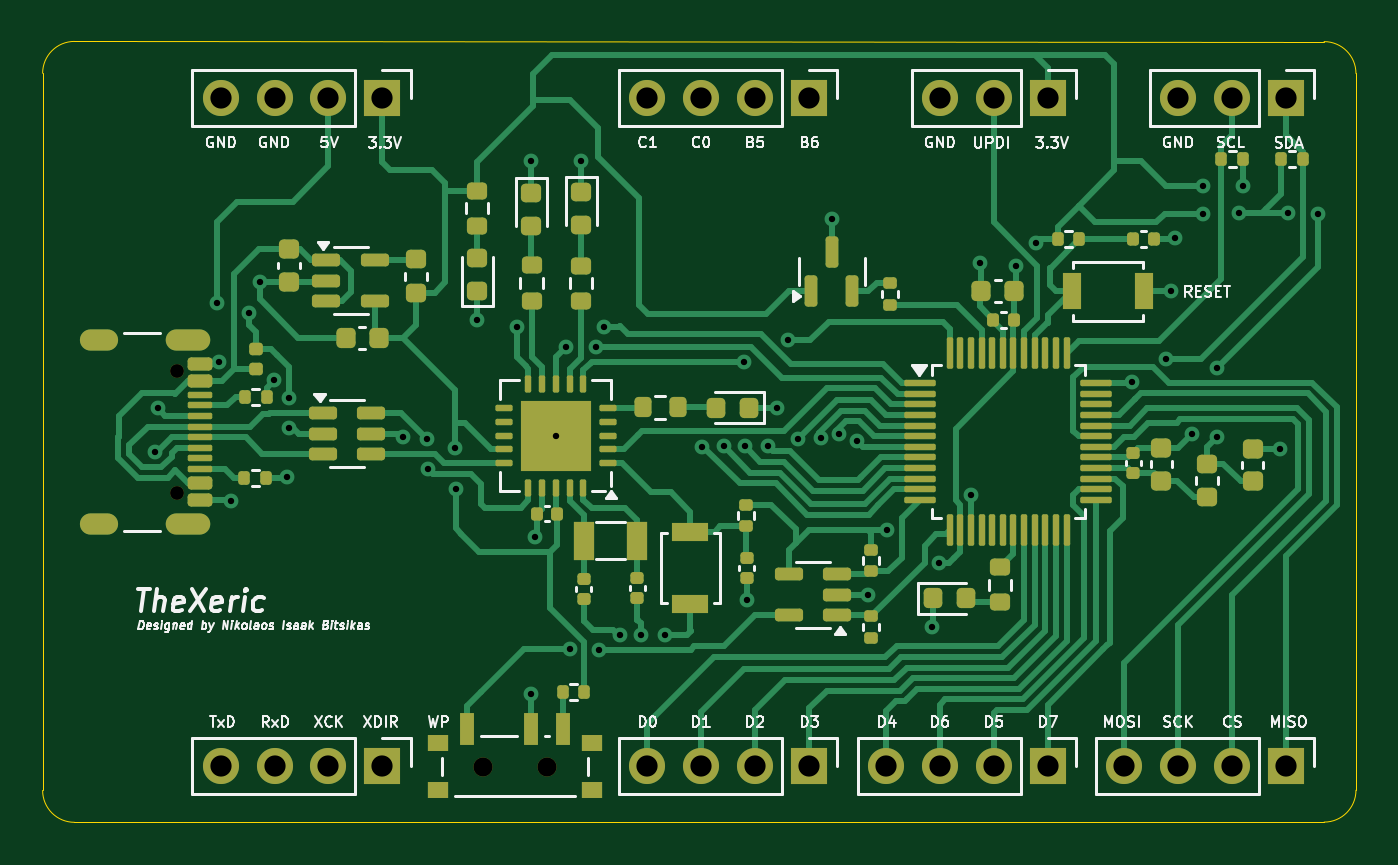
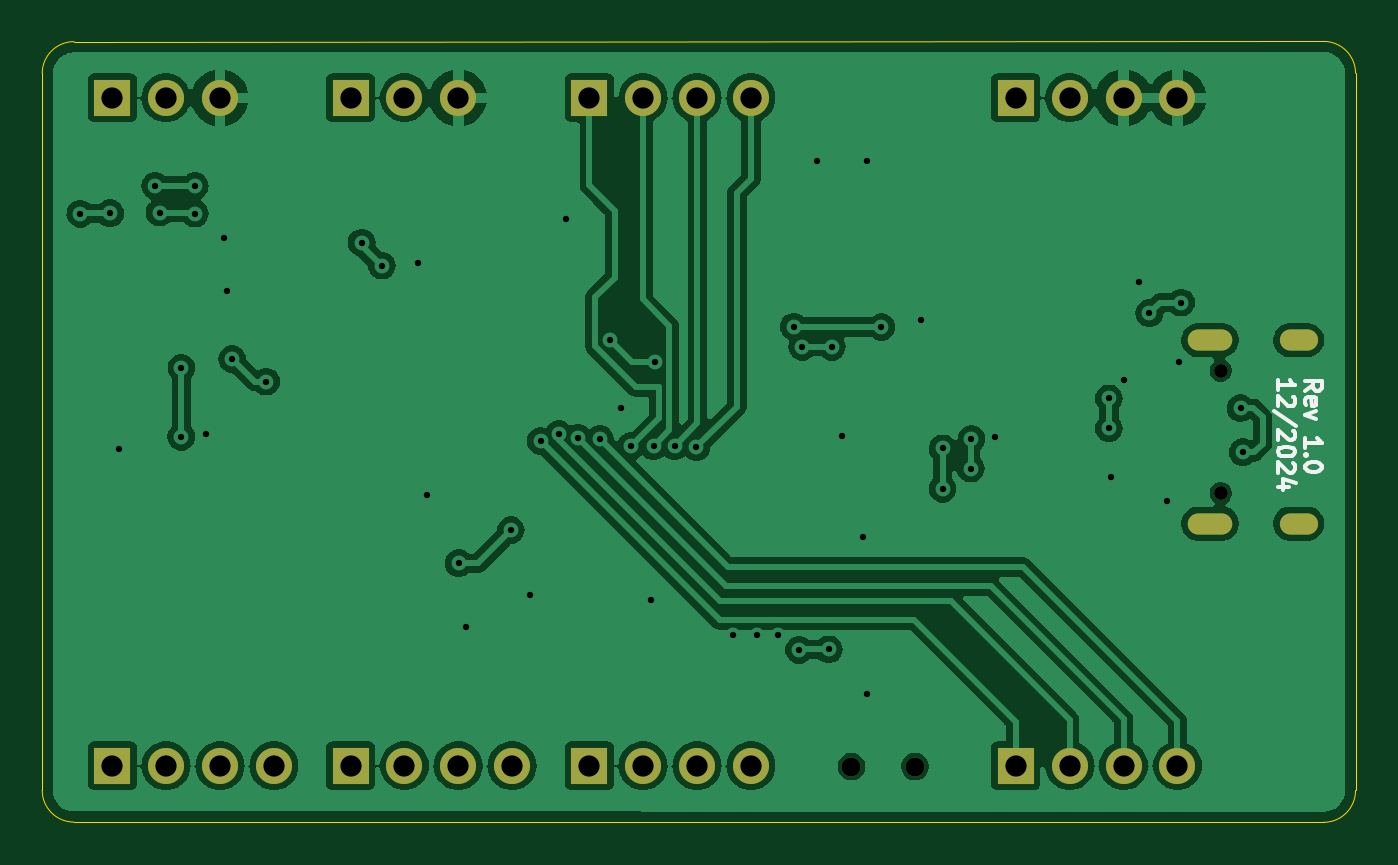
Circuit board: 10 layer files. Board 61.9 x 36.8 mm.
- bottom_copper: TheXeric-B_Cu.gbr (102973 bytes)
- bottom_mask: TheXeric-B_Mask.gbr (1955 bytes)
- paste: TheXeric-B_Paste.gbr (465 bytes)
- bottom_silk: TheXeric-B_Silkscreen.gbr (6420 bytes)
- outline: TheXeric-Edge_Cuts.gbr (1196 bytes)
- top_copper: TheXeric-F_Cu.gbr (52850 bytes)
- top_mask: TheXeric-F_Mask.gbr (11747 bytes)
- paste: TheXeric-F_Paste.gbr (10631 bytes)
- top_silk: TheXeric-F_Silkscreen.gbr (80190 bytes)
- drill: TheXeric.drl (2456 bytes)

=== bottom_copper: TheXeric-B_Cu.gbr (102973 bytes, source omitted) ===
=== bottom_mask: TheXeric-B_Mask.gbr ===
%TF.GenerationSoftware,KiCad,Pcbnew,8.0.5*%
%TF.CreationDate,2024-12-16T18:06:57+02:00*%
%TF.ProjectId,TheXeric,54686558-6572-4696-932e-6b696361645f,1.0*%
%TF.SameCoordinates,Original*%
%TF.FileFunction,Soldermask,Bot*%
%TF.FilePolarity,Negative*%
%FSLAX46Y46*%
G04 Gerber Fmt 4.6, Leading zero omitted, Abs format (unit mm)*
G04 Created by KiCad (PCBNEW 8.0.5) date 2024-12-16 18:06:57*
%MOMM*%
%LPD*%
G01*
G04 APERTURE LIST*
%ADD10R,1.700000X1.700000*%
%ADD11O,1.700000X1.700000*%
%ADD12C,0.650000*%
%ADD13O,2.100000X1.000000*%
%ADD14O,1.800000X1.000000*%
%ADD15C,0.900000*%
G04 APERTURE END LIST*
D10*
%TO.C,J3*%
X125410000Y-110340000D03*
D11*
X122870000Y-110340000D03*
X120330000Y-110340000D03*
X117790000Y-110340000D03*
%TD*%
D10*
%TO.C,J9*%
X156760000Y-78860000D03*
D11*
X154220000Y-78860000D03*
X151680000Y-78860000D03*
%TD*%
D10*
%TO.C,J4*%
X167990000Y-78860000D03*
D11*
X165450000Y-78860000D03*
X162910000Y-78860000D03*
%TD*%
D10*
%TO.C,J8*%
X145510000Y-78860000D03*
D11*
X142970000Y-78860000D03*
X140430000Y-78860000D03*
X137890000Y-78860000D03*
%TD*%
D12*
%TO.C,J1*%
X115755000Y-91710000D03*
X115755000Y-97490000D03*
D13*
X116255000Y-90280000D03*
D14*
X112075000Y-90280000D03*
D13*
X116255000Y-98920000D03*
D14*
X112075000Y-98920000D03*
%TD*%
D10*
%TO.C,J6*%
X145510000Y-110340000D03*
D11*
X142970000Y-110340000D03*
X140430000Y-110340000D03*
X137890000Y-110340000D03*
%TD*%
D10*
%TO.C,J2*%
X125410000Y-78860000D03*
D11*
X122870000Y-78860000D03*
X120330000Y-78860000D03*
X117790000Y-78860000D03*
%TD*%
D10*
%TO.C,J7*%
X156760000Y-110340000D03*
D11*
X154220000Y-110340000D03*
X151680000Y-110340000D03*
X149140000Y-110340000D03*
%TD*%
D10*
%TO.C,J5*%
X167990000Y-110340000D03*
D11*
X165450000Y-110340000D03*
X162910000Y-110340000D03*
X160370000Y-110340000D03*
%TD*%
D15*
%TO.C,SW1*%
X130160000Y-110370000D03*
X133160000Y-110370000D03*
%TD*%
M02*

=== paste: TheXeric-B_Paste.gbr ===
%TF.GenerationSoftware,KiCad,Pcbnew,8.0.5*%
%TF.CreationDate,2024-12-16T18:06:57+02:00*%
%TF.ProjectId,TheXeric,54686558-6572-4696-932e-6b696361645f,1.0*%
%TF.SameCoordinates,Original*%
%TF.FileFunction,Paste,Bot*%
%TF.FilePolarity,Positive*%
%FSLAX46Y46*%
G04 Gerber Fmt 4.6, Leading zero omitted, Abs format (unit mm)*
G04 Created by KiCad (PCBNEW 8.0.5) date 2024-12-16 18:06:57*
%MOMM*%
%LPD*%
G01*
G04 APERTURE LIST*
G04 APERTURE END LIST*
M02*

=== bottom_silk: TheXeric-B_Silkscreen.gbr ===
%TF.GenerationSoftware,KiCad,Pcbnew,8.0.5*%
%TF.CreationDate,2024-12-16T18:06:57+02:00*%
%TF.ProjectId,TheXeric,54686558-6572-4696-932e-6b696361645f,1.0*%
%TF.SameCoordinates,Original*%
%TF.FileFunction,Legend,Bot*%
%TF.FilePolarity,Positive*%
%FSLAX46Y46*%
G04 Gerber Fmt 4.6, Leading zero omitted, Abs format (unit mm)*
G04 Created by KiCad (PCBNEW 8.0.5) date 2024-12-16 18:06:57*
%MOMM*%
%LPD*%
G01*
G04 APERTURE LIST*
%ADD10C,0.175000*%
G04 APERTURE END LIST*
D10*
X111775040Y-92672274D02*
X111394087Y-92405607D01*
X111775040Y-92215131D02*
X110975040Y-92215131D01*
X110975040Y-92215131D02*
X110975040Y-92519893D01*
X110975040Y-92519893D02*
X111013135Y-92596083D01*
X111013135Y-92596083D02*
X111051230Y-92634178D01*
X111051230Y-92634178D02*
X111127421Y-92672274D01*
X111127421Y-92672274D02*
X111241706Y-92672274D01*
X111241706Y-92672274D02*
X111317897Y-92634178D01*
X111317897Y-92634178D02*
X111355992Y-92596083D01*
X111355992Y-92596083D02*
X111394087Y-92519893D01*
X111394087Y-92519893D02*
X111394087Y-92215131D01*
X111736945Y-93319893D02*
X111775040Y-93243702D01*
X111775040Y-93243702D02*
X111775040Y-93091321D01*
X111775040Y-93091321D02*
X111736945Y-93015131D01*
X111736945Y-93015131D02*
X111660754Y-92977035D01*
X111660754Y-92977035D02*
X111355992Y-92977035D01*
X111355992Y-92977035D02*
X111279802Y-93015131D01*
X111279802Y-93015131D02*
X111241706Y-93091321D01*
X111241706Y-93091321D02*
X111241706Y-93243702D01*
X111241706Y-93243702D02*
X111279802Y-93319893D01*
X111279802Y-93319893D02*
X111355992Y-93357988D01*
X111355992Y-93357988D02*
X111432183Y-93357988D01*
X111432183Y-93357988D02*
X111508373Y-92977035D01*
X111241706Y-93624654D02*
X111775040Y-93815130D01*
X111775040Y-93815130D02*
X111241706Y-94005607D01*
X111775040Y-95338940D02*
X111775040Y-94881797D01*
X111775040Y-95110369D02*
X110975040Y-95110369D01*
X110975040Y-95110369D02*
X111089325Y-95034178D01*
X111089325Y-95034178D02*
X111165516Y-94957988D01*
X111165516Y-94957988D02*
X111203611Y-94881797D01*
X111698849Y-95681798D02*
X111736945Y-95719893D01*
X111736945Y-95719893D02*
X111775040Y-95681798D01*
X111775040Y-95681798D02*
X111736945Y-95643702D01*
X111736945Y-95643702D02*
X111698849Y-95681798D01*
X111698849Y-95681798D02*
X111775040Y-95681798D01*
X110975040Y-96215131D02*
X110975040Y-96291321D01*
X110975040Y-96291321D02*
X111013135Y-96367512D01*
X111013135Y-96367512D02*
X111051230Y-96405607D01*
X111051230Y-96405607D02*
X111127421Y-96443702D01*
X111127421Y-96443702D02*
X111279802Y-96481797D01*
X111279802Y-96481797D02*
X111470278Y-96481797D01*
X111470278Y-96481797D02*
X111622659Y-96443702D01*
X111622659Y-96443702D02*
X111698849Y-96405607D01*
X111698849Y-96405607D02*
X111736945Y-96367512D01*
X111736945Y-96367512D02*
X111775040Y-96291321D01*
X111775040Y-96291321D02*
X111775040Y-96215131D01*
X111775040Y-96215131D02*
X111736945Y-96138940D01*
X111736945Y-96138940D02*
X111698849Y-96100845D01*
X111698849Y-96100845D02*
X111622659Y-96062750D01*
X111622659Y-96062750D02*
X111470278Y-96024654D01*
X111470278Y-96024654D02*
X111279802Y-96024654D01*
X111279802Y-96024654D02*
X111127421Y-96062750D01*
X111127421Y-96062750D02*
X111051230Y-96100845D01*
X111051230Y-96100845D02*
X111013135Y-96138940D01*
X111013135Y-96138940D02*
X110975040Y-96215131D01*
X113062995Y-92634178D02*
X113062995Y-92177035D01*
X113062995Y-92405607D02*
X112262995Y-92405607D01*
X112262995Y-92405607D02*
X112377280Y-92329416D01*
X112377280Y-92329416D02*
X112453471Y-92253226D01*
X112453471Y-92253226D02*
X112491566Y-92177035D01*
X112339185Y-92938940D02*
X112301090Y-92977036D01*
X112301090Y-92977036D02*
X112262995Y-93053226D01*
X112262995Y-93053226D02*
X112262995Y-93243702D01*
X112262995Y-93243702D02*
X112301090Y-93319893D01*
X112301090Y-93319893D02*
X112339185Y-93357988D01*
X112339185Y-93357988D02*
X112415376Y-93396083D01*
X112415376Y-93396083D02*
X112491566Y-93396083D01*
X112491566Y-93396083D02*
X112605852Y-93357988D01*
X112605852Y-93357988D02*
X113062995Y-92900845D01*
X113062995Y-92900845D02*
X113062995Y-93396083D01*
X112224900Y-94310369D02*
X113253471Y-93624655D01*
X112339185Y-94538940D02*
X112301090Y-94577036D01*
X112301090Y-94577036D02*
X112262995Y-94653226D01*
X112262995Y-94653226D02*
X112262995Y-94843702D01*
X112262995Y-94843702D02*
X112301090Y-94919893D01*
X112301090Y-94919893D02*
X112339185Y-94957988D01*
X112339185Y-94957988D02*
X112415376Y-94996083D01*
X112415376Y-94996083D02*
X112491566Y-94996083D01*
X112491566Y-94996083D02*
X112605852Y-94957988D01*
X112605852Y-94957988D02*
X113062995Y-94500845D01*
X113062995Y-94500845D02*
X113062995Y-94996083D01*
X112262995Y-95491322D02*
X112262995Y-95567512D01*
X112262995Y-95567512D02*
X112301090Y-95643703D01*
X112301090Y-95643703D02*
X112339185Y-95681798D01*
X112339185Y-95681798D02*
X112415376Y-95719893D01*
X112415376Y-95719893D02*
X112567757Y-95757988D01*
X112567757Y-95757988D02*
X112758233Y-95757988D01*
X112758233Y-95757988D02*
X112910614Y-95719893D01*
X112910614Y-95719893D02*
X112986804Y-95681798D01*
X112986804Y-95681798D02*
X113024900Y-95643703D01*
X113024900Y-95643703D02*
X113062995Y-95567512D01*
X113062995Y-95567512D02*
X113062995Y-95491322D01*
X113062995Y-95491322D02*
X113024900Y-95415131D01*
X113024900Y-95415131D02*
X112986804Y-95377036D01*
X112986804Y-95377036D02*
X112910614Y-95338941D01*
X112910614Y-95338941D02*
X112758233Y-95300845D01*
X112758233Y-95300845D02*
X112567757Y-95300845D01*
X112567757Y-95300845D02*
X112415376Y-95338941D01*
X112415376Y-95338941D02*
X112339185Y-95377036D01*
X112339185Y-95377036D02*
X112301090Y-95415131D01*
X112301090Y-95415131D02*
X112262995Y-95491322D01*
X112339185Y-96062750D02*
X112301090Y-96100846D01*
X112301090Y-96100846D02*
X112262995Y-96177036D01*
X112262995Y-96177036D02*
X112262995Y-96367512D01*
X112262995Y-96367512D02*
X112301090Y-96443703D01*
X112301090Y-96443703D02*
X112339185Y-96481798D01*
X112339185Y-96481798D02*
X112415376Y-96519893D01*
X112415376Y-96519893D02*
X112491566Y-96519893D01*
X112491566Y-96519893D02*
X112605852Y-96481798D01*
X112605852Y-96481798D02*
X113062995Y-96024655D01*
X113062995Y-96024655D02*
X113062995Y-96519893D01*
X112529661Y-97205608D02*
X113062995Y-97205608D01*
X112224900Y-97015132D02*
X112796328Y-96824655D01*
X112796328Y-96824655D02*
X112796328Y-97319894D01*
M02*

=== outline: TheXeric-Edge_Cuts.gbr ===
%TF.GenerationSoftware,KiCad,Pcbnew,8.0.5*%
%TF.CreationDate,2024-12-16T18:06:57+02:00*%
%TF.ProjectId,TheXeric,54686558-6572-4696-932e-6b696361645f,1.0*%
%TF.SameCoordinates,Original*%
%TF.FileFunction,Profile,NP*%
%FSLAX46Y46*%
G04 Gerber Fmt 4.6, Leading zero omitted, Abs format (unit mm)*
G04 Created by KiCad (PCBNEW 8.0.5) date 2024-12-16 18:06:57*
%MOMM*%
%LPD*%
G01*
G04 APERTURE LIST*
%TA.AperFunction,Profile*%
%ADD10C,0.050000*%
%TD*%
G04 APERTURE END LIST*
D10*
X110900000Y-113000000D02*
G75*
G02*
X109400000Y-111500000I0J1500000D01*
G01*
X109400000Y-77700000D02*
G75*
G02*
X110900000Y-76200000I1500000J0D01*
G01*
X116010000Y-113000000D02*
X169790000Y-112990000D01*
X171290000Y-111490000D02*
X171290000Y-77710000D01*
X111900000Y-113000000D02*
X110900000Y-113000000D01*
X171290000Y-111490000D02*
G75*
G02*
X169790000Y-112990000I-1500000J0D01*
G01*
X169790000Y-76210000D02*
X111900000Y-76200000D01*
X109400000Y-111500000D02*
X109400000Y-77700000D01*
X111900000Y-113000000D02*
X116010000Y-113000000D01*
X169790000Y-76210000D02*
G75*
G02*
X171290000Y-77710000I0J-1500000D01*
G01*
X111900000Y-76200000D02*
X110900000Y-76200000D01*
M02*

=== top_copper: TheXeric-F_Cu.gbr (52850 bytes, source omitted) ===
=== top_mask: TheXeric-F_Mask.gbr (11747 bytes, source omitted) ===
=== paste: TheXeric-F_Paste.gbr (10631 bytes, source omitted) ===
=== top_silk: TheXeric-F_Silkscreen.gbr (80190 bytes, source omitted) ===
=== drill: TheXeric.drl ===
M48
; DRILL file {KiCad 8.0.5} date 2024-12-16T18:06:55+0200
; FORMAT={-:-/ absolute / metric / decimal}
; #@! TF.CreationDate,2024-12-16T18:06:55+02:00
; #@! TF.GenerationSoftware,Kicad,Pcbnew,8.0.5
; #@! TF.FileFunction,MixedPlating,1,2
FMAT,2
METRIC
; #@! TA.AperFunction,Plated,PTH,ViaDrill
T1C0.300
; #@! TA.AperFunction,Plated,PTH,ComponentDrill
T2C0.600
; #@! TA.AperFunction,Plated,PTH,ComponentDrill
T3C1.000
; #@! TA.AperFunction,NonPlated,NPTH,ComponentDrill
T4C0.650
; #@! TA.AperFunction,NonPlated,NPTH,ComponentDrill
T5C0.900
%
G90
G05
T1
X114.71Y-95.56
X114.82Y-93.48
X117.62Y-88.51
X117.715Y-91.29
X118.29Y-97.86
X119.115Y-89.01
X119.62Y-87.53
X120.32Y-92.15
X120.92Y-96.75
X121.02Y-93.027
X121.02Y-94.427
X126.38Y-94.84
X127.5Y-94.927
X127.54Y-96.328
X128.85Y-95.38
X128.86Y-97.28
X129.86Y-89.345
X131.74Y-89.66
X132.4Y-81.825
X132.4Y-106.97
X132.62Y-99.56
X133.58Y-94.78
X134.075Y-90.59
X134.23Y-104.85
X134.775Y-81.846
X135.475Y-90.59
X135.63Y-104.87
X135.87Y-89.64
X136.62Y-104.17
X137.6Y-104.17
X138.73Y-104.17
X140.46Y-95.32
X141.49Y-95.28
X142.43Y-91.3
X142.48Y-95.28
X142.59Y-102.53
X143.56Y-95.28
X144.0Y-93.47
X144.54Y-90.27
X145.008Y-94.93
X146.059Y-94.87
X146.59Y-84.56
X146.943Y-94.705
X147.8Y-95.03
X148.28Y-102.28
X149.2Y-99.226
X151.31Y-103.8
X151.66Y-100.783
X153.17Y-97.56
X153.58Y-86.63
X155.285Y-86.765
X156.23Y-85.68
X160.737Y-92.23
X162.338Y-91.168
X162.56Y-87.95
X162.74Y-85.47
X163.57Y-94.7
X164.09Y-83.01
X164.1Y-84.31
X164.73Y-91.58
X164.74Y-94.83
X165.76Y-84.27
X165.97Y-83.01
X167.69Y-95.4
X168.09Y-84.3
X169.49Y-84.32
T3
X117.79Y-78.86
X117.79Y-110.34
X120.33Y-78.86
X120.33Y-110.34
X122.87Y-78.86
X122.87Y-110.34
X125.41Y-78.86
X125.41Y-110.34
X137.89Y-78.86
X137.89Y-110.34
X140.43Y-78.86
X140.43Y-110.34
X142.97Y-78.86
X142.97Y-110.34
X145.51Y-78.86
X145.51Y-110.34
X149.14Y-110.34
X151.68Y-78.86
X151.68Y-110.34
X154.22Y-78.86
X154.22Y-110.34
X156.76Y-78.86
X156.76Y-110.34
X160.37Y-110.34
X162.91Y-78.86
X162.91Y-110.34
X165.45Y-78.86
X165.45Y-110.34
X167.99Y-78.86
X167.99Y-110.34
T4
X115.755Y-91.71
X115.755Y-97.49
T5
X130.16Y-110.37
X133.16Y-110.37
T2
G00X112.475Y-90.28
M15
G01X111.675Y-90.28
M16
G05
G00X112.475Y-98.92
M15
G01X111.675Y-98.92
M16
G05
G00X116.805Y-90.28
M15
G01X115.705Y-90.28
M16
G05
G00X116.805Y-98.92
M15
G01X115.705Y-98.92
M16
G05
M30
